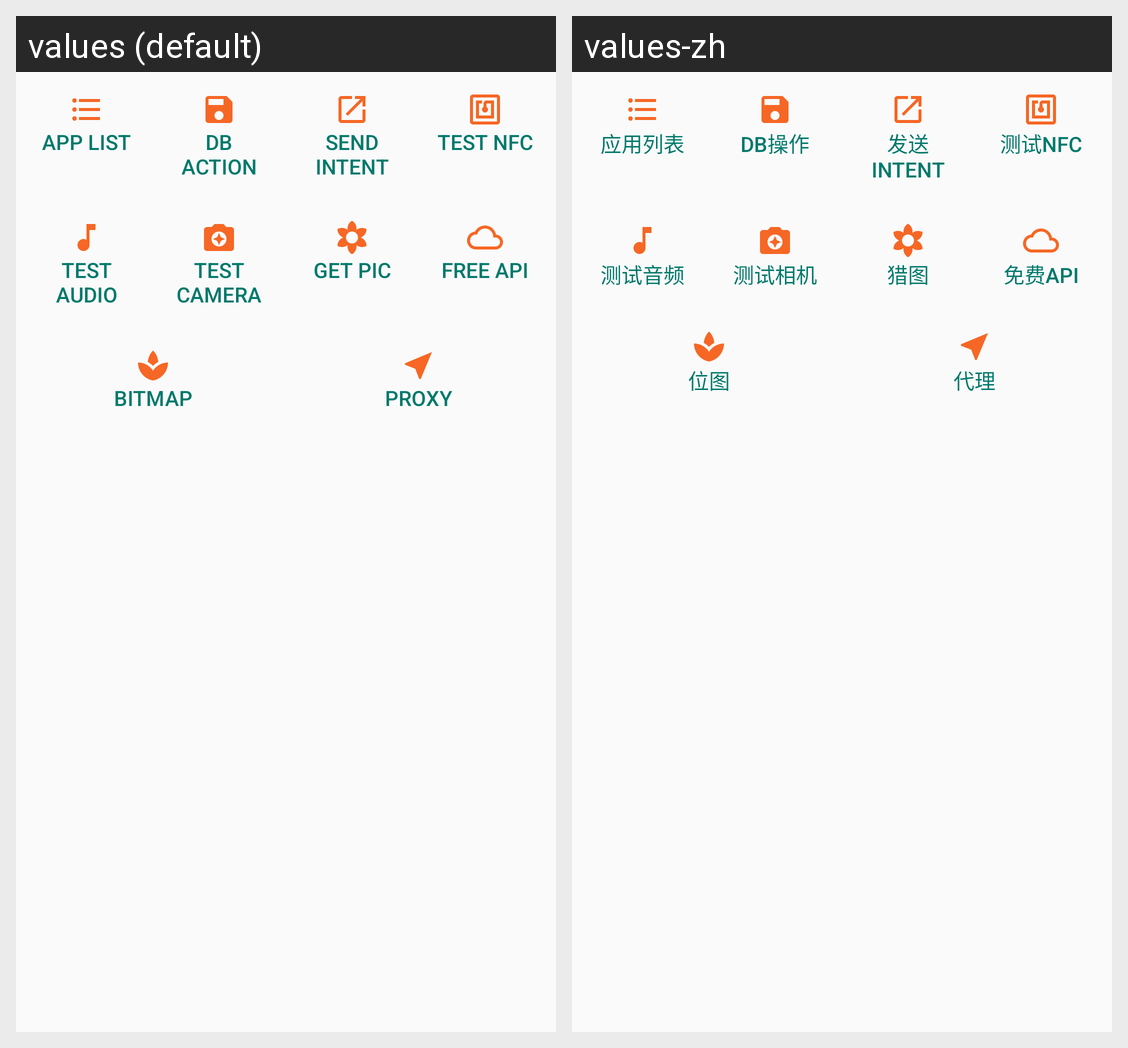

For this localized Android screen grid, give each drawn string resource with its value in every locale shown.
Android screen res/layout/activity_main.xml rendered under 2 locales, left to right: values (default), values-zh. Device: Nexus 5 (rendered at 1080×1920; each locale shown at half size, 540×960, under a caption strip naming it); theme MyTheme.
Strings drawn on this screen, with the default value and each locale's value (text and hints the layout hard-codes, and strings that could not be matched under every locale, appear in the picture but are not listed):

app_list
  values: APP List
  values-zh: 应用列表

db_action
  values: DB Action
  values-zh: DB操作

send_intent
  values: Send Intent
  values-zh: 发送Intent

test_nfc
  values: Test NFC
  values-zh: 测试NFC

test_audio
  values: Test Audio
  values-zh: 测试音频

test_camera
  values: Test Camera
  values-zh: 测试相机

get_gif
  values: Get Pic
  values-zh: 猎图

free_api
  values: Free Api
  values-zh: 免费Api

bitmap
  values: Bitmap
  values-zh: 位图

proxy
  values: Proxy
  values-zh: 代理
